Image classification data set "dataset" (ivanarturo96/SRB_CNN_detection on GitHub). Class labels (2): NO SRB, SRB.

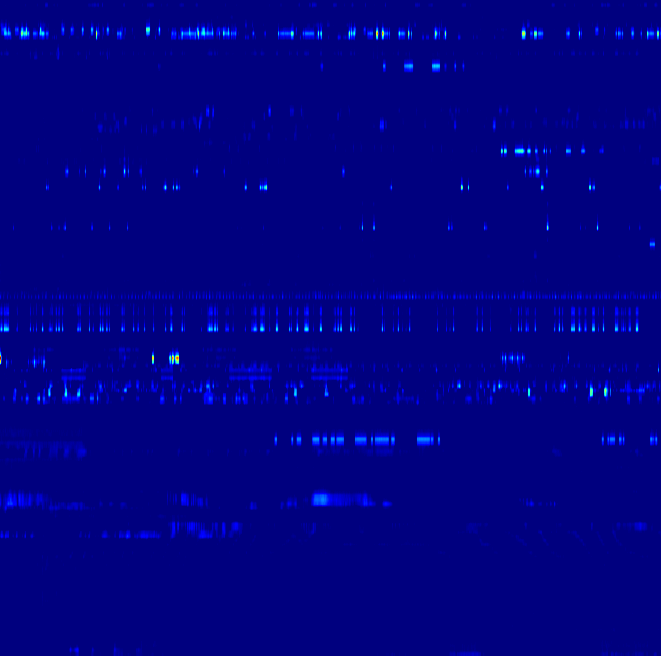
Label: NO SRB

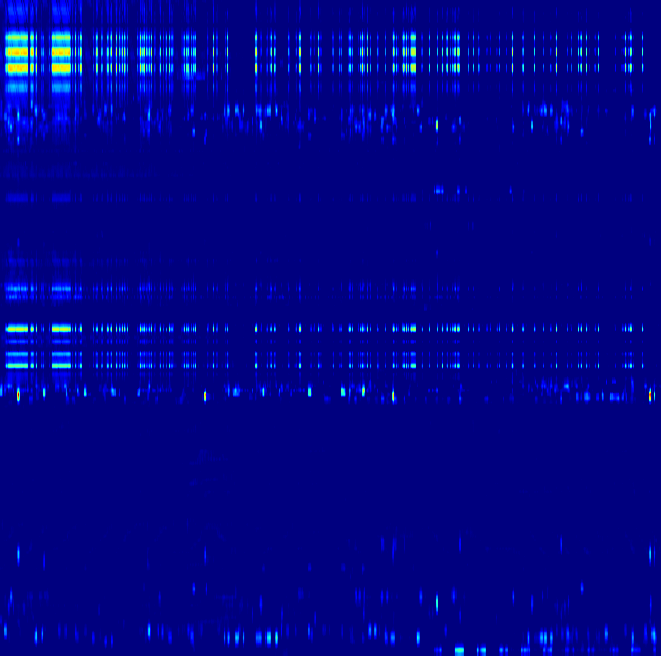
Label: NO SRB

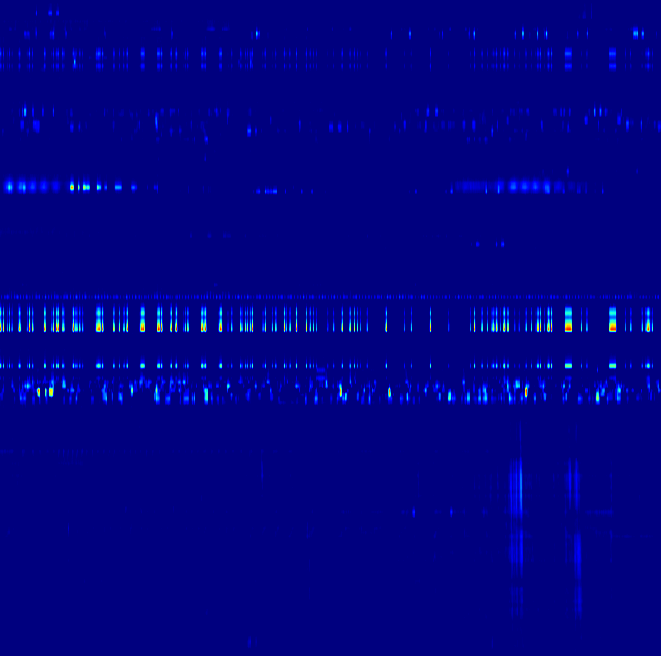
Label: SRB

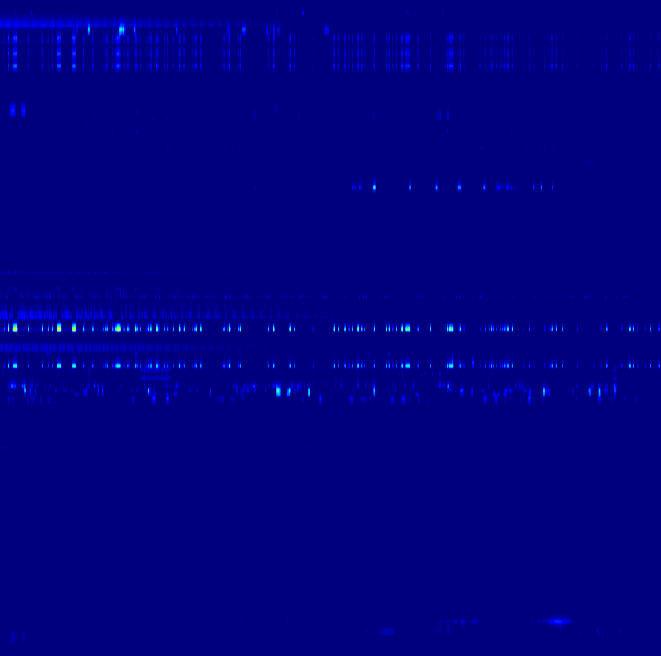
Label: NO SRB

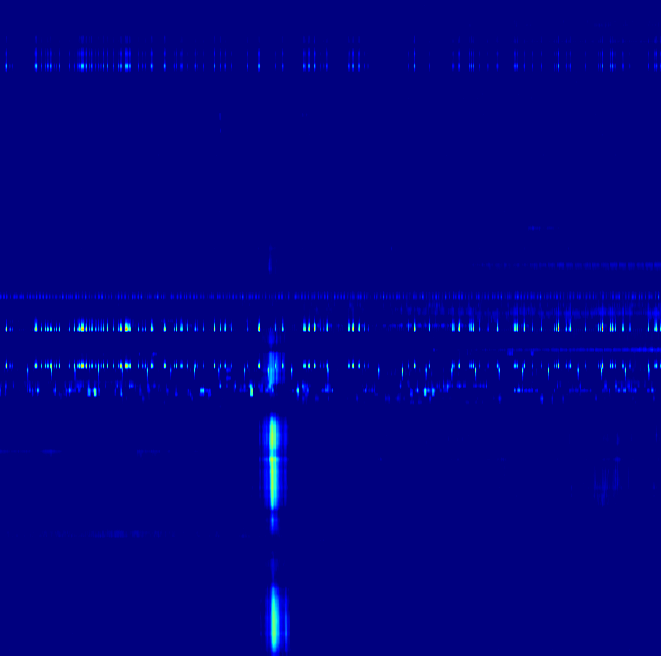
Label: SRB

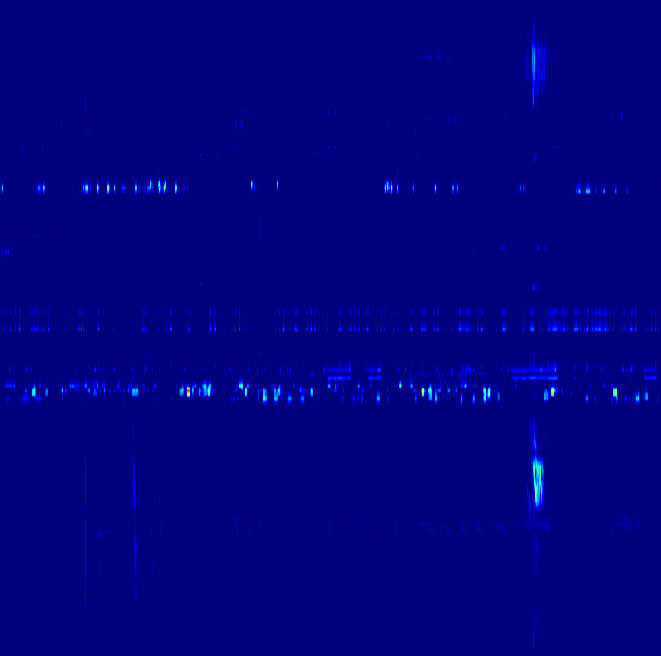
Label: SRB
